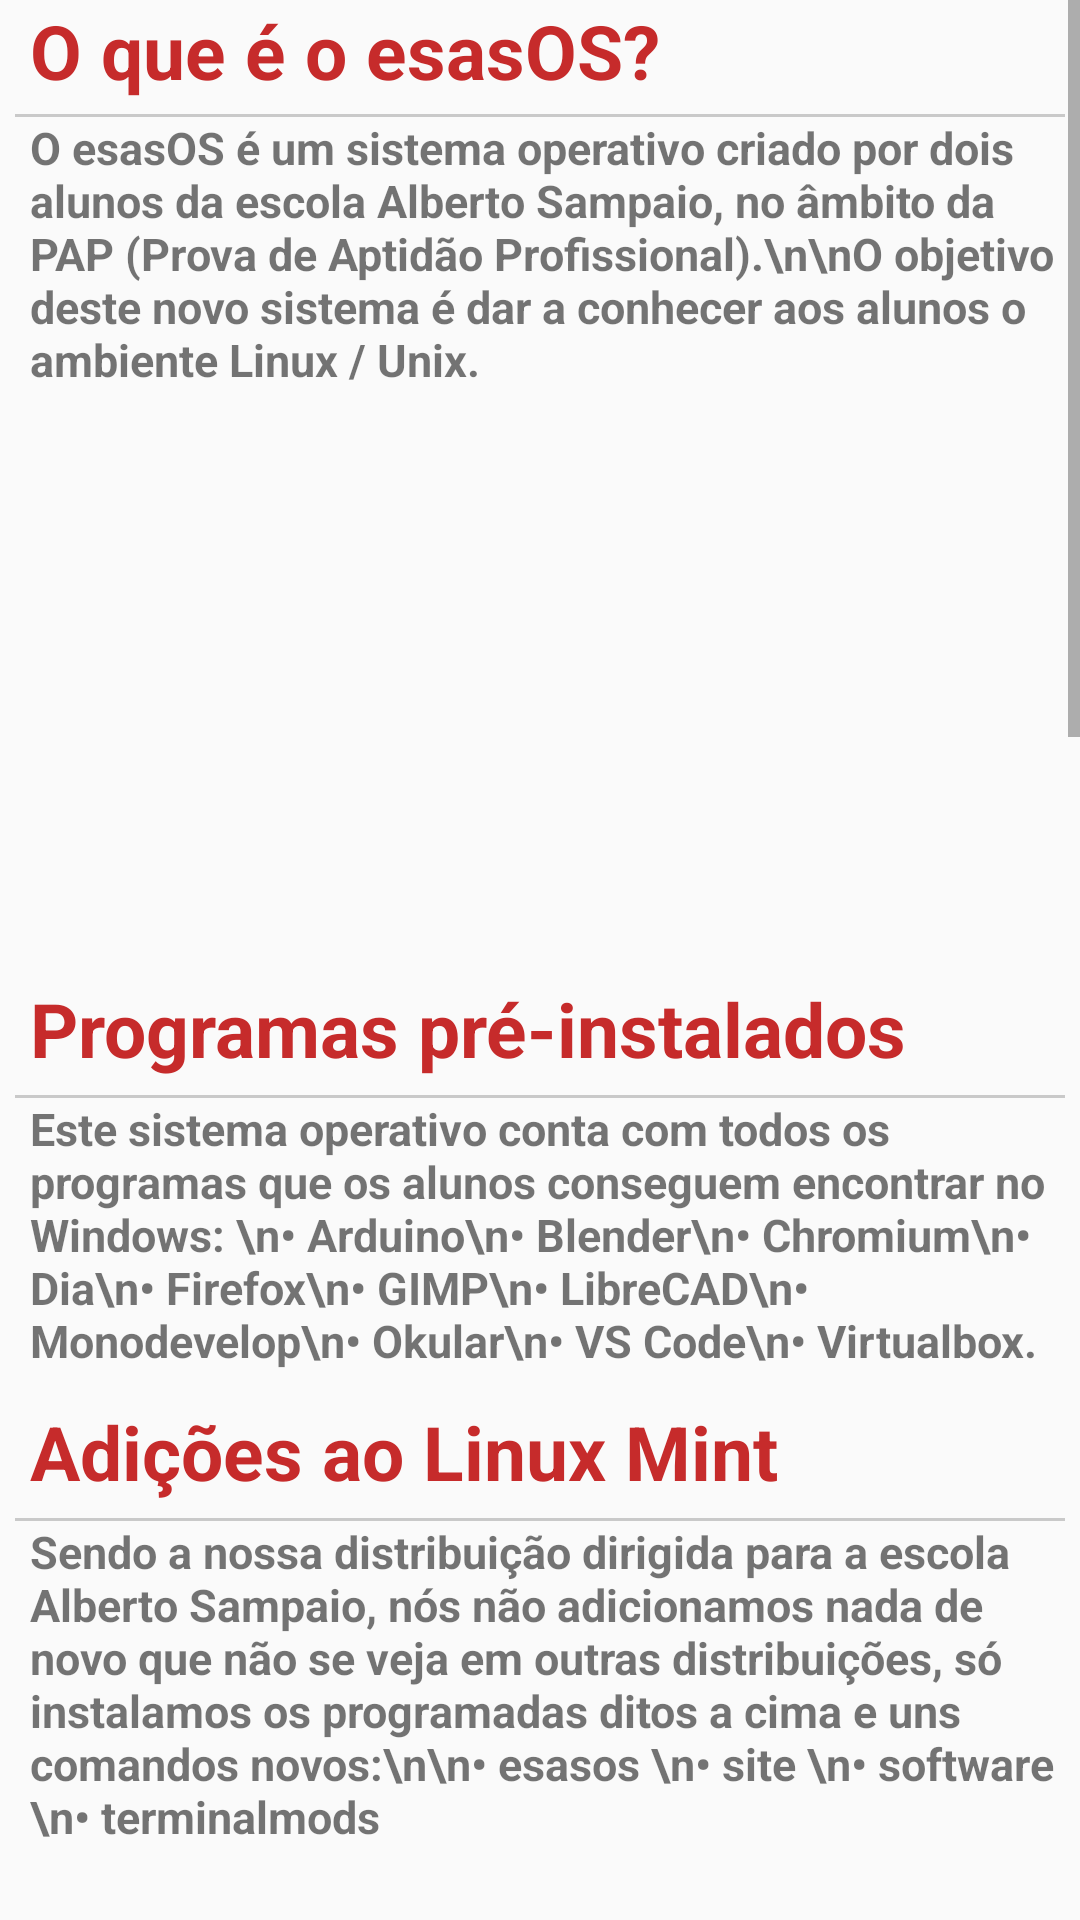

The Android layout XML behind this screen, and the referenced resources:
<!-- AndroidManifest.xml: application theme AppTheme -->
<!-- res/layout/fragment_esasos.xml -->
<?xml version="1.0" encoding="utf-8"?>
<ScrollView xmlns:android="http://schemas.android.com/apk/res/android"
    xmlns:tools="http://schemas.android.com/tools"
    android:layout_width="match_parent"
    android:layout_height="match_parent"
    tools:context=".esasosFragment">

    <LinearLayout
        android:id="@+id/linearLay"
        android:layout_width="match_parent"
        android:layout_height="wrap_content"
        android:orientation="vertical">

        <TextView
            android:id="@+id/textView5"
            android:layout_width="match_parent"
            android:layout_height="38dp"
            android:layout_marginLeft="10dp"
            android:layout_marginRight="5dp"
            android:gravity="left"
            android:text="O que é o esasOS?"
            android:textColor="@color/colorPrimary"
            android:textSize="25sp"
            android:textStyle="bold" />

        <View
            android:layout_width="match_parent"
            android:layout_height="1dp"
            android:layout_marginLeft="5dp"
            android:layout_marginRight="5dp"
            android:background="@color/whiteGray" />

        <TextView
            android:id="@+id/text"
            android:layout_width="match_parent"
            android:layout_height="wrap_content"
            android:layout_marginLeft="10dp"
            android:layout_marginRight="5dp"
            android:layout_marginBottom="10dp"
            android:text="O esasOS é um sistema operativo criado por dois alunos da escola Alberto Sampaio, no âmbito da PAP (Prova de Aptidão Profissional).\n\nO objetivo deste novo sistema é dar a conhecer aos alunos o ambiente Linux / Unix."
            android:textAlignment="viewStart"
            android:textSize="15sp"
            android:textStyle="bold" />

        <ImageView
            android:id="@+id/desktop"
            android:layout_width="316dp"
            android:layout_height="176dp"
            android:layout_gravity="center"
            android:layout_marginBottom="10dp"
            android:scaleType="fitXY" />

        <TextView
            android:id="@+id/textview6"
            android:layout_width="match_parent"
            android:layout_height="39dp"
            android:layout_marginLeft="10dp"
            android:layout_marginRight="5dp"
            android:gravity="left"
            android:text="Programas pré-instalados"
            android:textColor="@color/colorPrimary"
            android:textSize="25sp"
            android:textStyle="bold" />

        <View
            android:layout_width="match_parent"
            android:layout_height="1dp"
            android:layout_marginLeft="5dp"
            android:layout_marginRight="5dp"
            android:background="@color/whiteGray" />

        <TextView
            android:id="@+id/textView7"
            android:layout_width="match_parent"
            android:layout_height="wrap_content"
            android:layout_marginLeft="10dp"
            android:layout_marginRight="5dp"
            android:layout_marginBottom="10dp"
            android:text="Este sistema operativo conta com todos os programas que os alunos conseguem encontrar no Windows:
\n&#8226; Arduino\n&#8226; Blender\n&#8226; Chromium\n&#8226; Dia\n&#8226; Firefox\n&#8226; GIMP\n&#8226; LibreCAD\n&#8226; Monodevelop\n&#8226; Okular\n&#8226; VS Code\n&#8226; Virtualbox."
            android:textAlignment="textStart"
            android:textSize="15sp"
            android:textStyle="bold"
            tools:ignore="RtlCompat" />

        <TextView
            android:id="@+id/textview8"
            android:layout_width="match_parent"
            android:layout_height="39dp"
            android:layout_marginLeft="10dp"
            android:layout_marginRight="5dp"
            android:gravity="left"
            android:text="Adições ao Linux Mint"
            android:textColor="@color/colorPrimary"
            android:textSize="25sp"
            android:textStyle="bold" />

        <View
            android:layout_width="match_parent"
            android:layout_height="1dp"
            android:layout_marginLeft="5dp"
            android:layout_marginRight="5dp"
            android:background="@color/whiteGray" />

        <TextView
            android:id="@+id/textView9"
            android:layout_width="match_parent"
            android:layout_height="wrap_content"
            android:layout_marginLeft="10dp"
            android:layout_marginRight="5dp"
            android:layout_marginBottom="10dp"
            android:text="Sendo a nossa distribuição dirigida para a escola Alberto Sampaio, nós não adicionamos nada de novo que não se veja em outras distribuições, só instalamos os programadas ditos a cima e uns comandos novos:\n\n&#8226; esasos \n&#8226; site \n&#8226; software \n&#8226; terminalmods"
            android:textAlignment="textStart"
            android:textSize="15sp"
            android:textStyle="bold"
            tools:ignore="RtlCompat" />

        <ImageView
            android:id="@+id/comandos"
            android:layout_width="251dp"
            android:layout_height="81dp"
            android:layout_gravity="center"
            android:layout_marginBottom="10dp"
            android:scaleType="fitXY" />

        <TextView
            android:id="@+id/textview10"
            android:layout_width="match_parent"
            android:layout_height="39dp"
            android:layout_marginLeft="10dp"
            android:layout_marginRight="5dp"
            android:gravity="left"
            android:text="Comandos customizados"
            android:textColor="@color/colorPrimary"
            android:textSize="25sp"
            android:textStyle="bold" />

        <View
            android:layout_width="match_parent"
            android:layout_height="1dp"
            android:layout_marginLeft="5dp"
            android:layout_marginRight="5dp"
            android:background="@color/whiteGray" />

        <TextView
            android:id="@+id/textView6"
            android:layout_width="match_parent"
            android:layout_height="wrap_content"
            android:layout_marginLeft="10dp"
            android:layout_marginRight="5dp"
            android:layout_marginBottom="10dp"
            android:text="Adicionamos quatro comandos novos ao esasOS.\n\nO comando 'esasOS' escreve no terminal uma pequena definição de o que seria o esasOS.\n\nO comando 'software' imprime no ecrã todo o software adicionado ao esasOS.\n\nO comando 'site' redireciona o utilizado ao site oficial do esasOS.\n\nPor último, o comando 'terminalmods' imprime algumas alterações no terminal."
            android:textAlignment="textStart"
            android:textSize="15sp"
            android:textStyle="bold"
            tools:ignore="RtlCompat" />

        <ImageView
            android:id="@+id/esasos"
            android:layout_width="334dp"
            android:layout_height="179dp"
            android:layout_gravity="center"
            android:layout_marginBottom="10dp"
            android:scaleType="fitXY" />

        <ImageView
            android:id="@+id/software"
            android:layout_width="334dp"
            android:layout_height="179dp"
            android:layout_gravity="center"
            android:layout_marginBottom="10dp"
            android:scaleType="fitXY" />

        <ImageView
            android:id="@+id/site"
            android:layout_width="334dp"
            android:layout_height="179dp"
            android:layout_gravity="center"
            android:layout_marginBottom="10dp"
            android:scaleType="fitXY" />

        <ImageView
            android:id="@+id/whatsnew"
            android:layout_width="334dp"
            android:layout_height="179dp"
            android:layout_gravity="center"
            android:layout_marginBottom="10dp"
            android:scaleType="fitXY" />

    </LinearLayout>
</ScrollView>
<!-- resources referenced by this layout -->
<resources>
  <color name="colorPrimary">#C62B2B</color>
  <color name="whiteGray">#c9c9c9</color>
  <style name="AppTheme" parent="Theme.AppCompat.Light.DarkActionBar">
          
          <item name="colorPrimary">#C62B2B</item>
          <item name="colorPrimaryDark">#9E2323</item>
          <item name="colorAccent">#D9792D</item>
      </style>
</resources>
